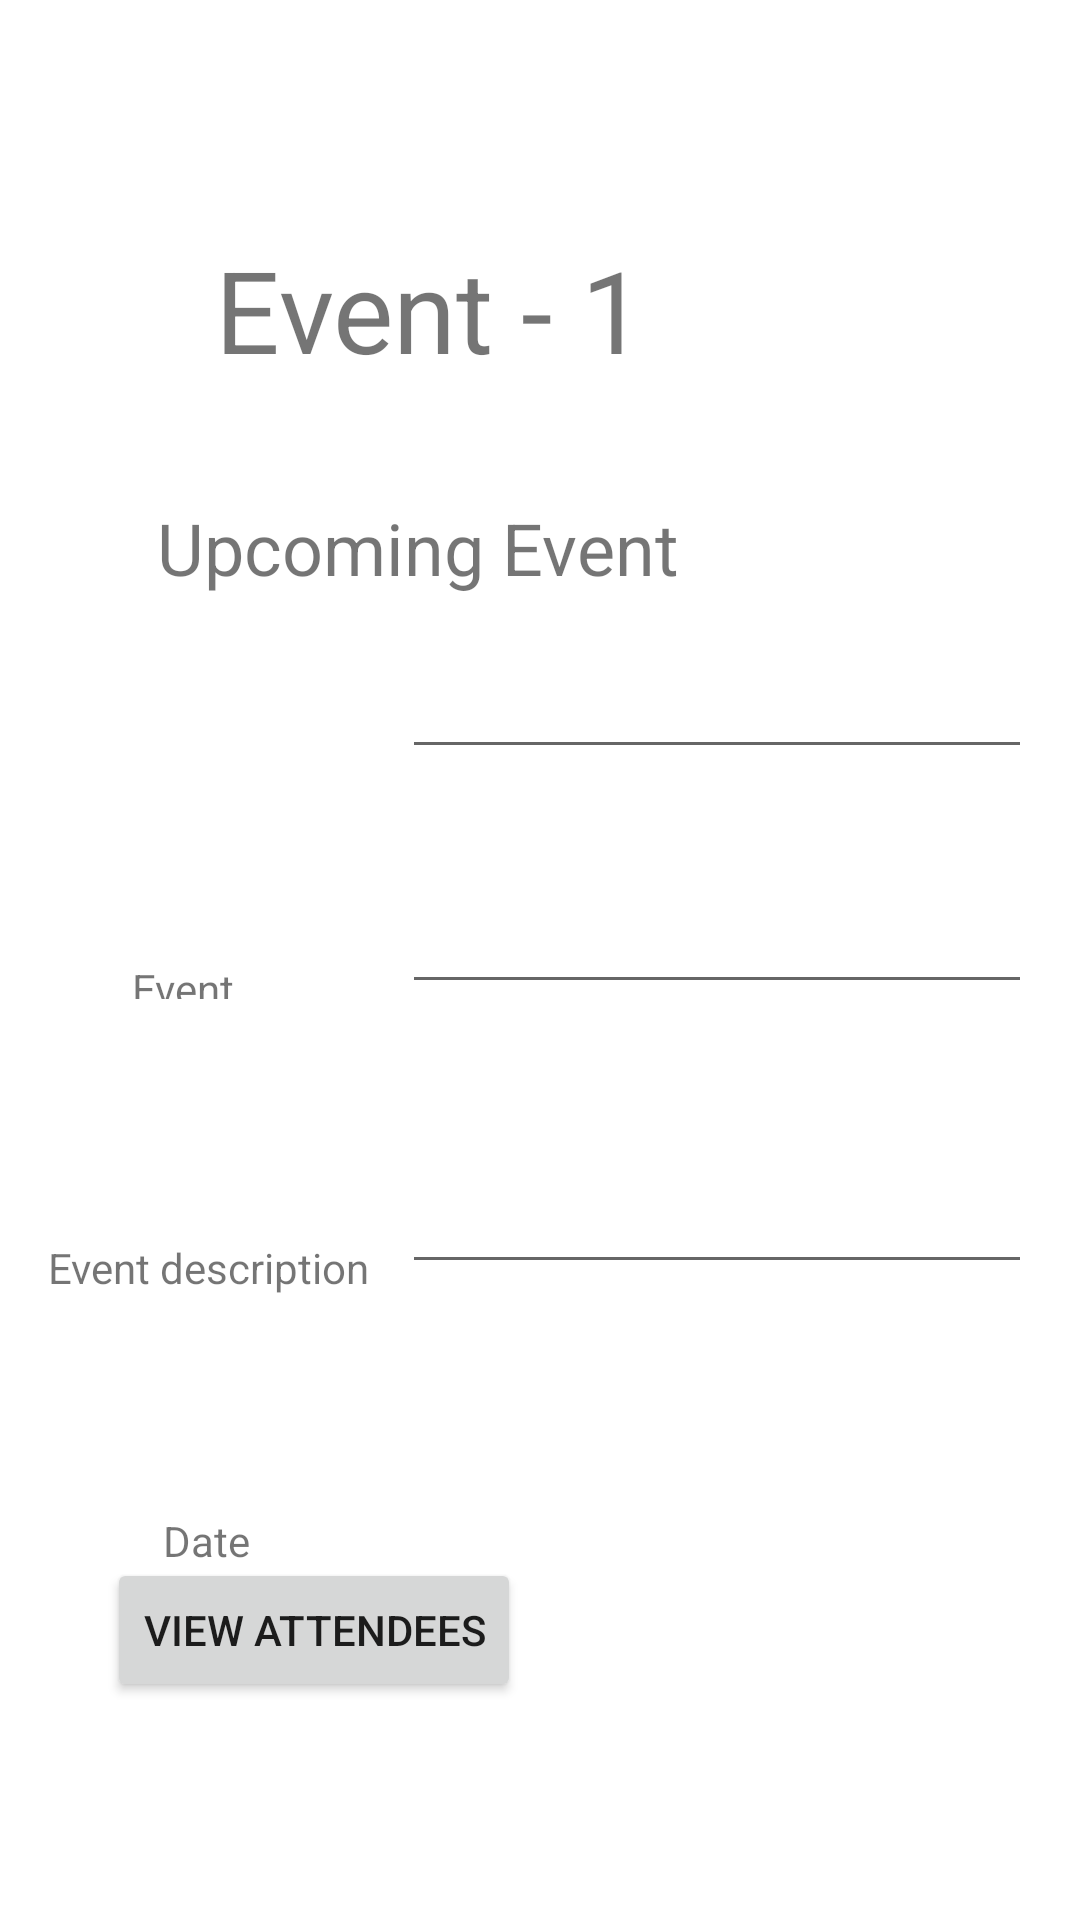

This screen was rendered from an Android layout file. Write that file and the resources it references.
<!-- AndroidManifest.xml: application theme Theme.EventTracker -->
<!-- res/layout/eventlstupcom.xml -->
<?xml version="1.0" encoding="utf-8"?>
<androidx.constraintlayout.widget.ConstraintLayout xmlns:android="http://schemas.android.com/apk/res/android"
    xmlns:app="http://schemas.android.com/apk/res-auto"
    xmlns:tools="http://schemas.android.com/tools"
    android:layout_width="match_parent"
    android:layout_height="match_parent">

    <TextView
        android:id="@+id/textView5"
        android:layout_width="272dp"
        android:layout_height="69dp"
        android:text="   Event - 1"
        android:textSize="38sp"
        app:layout_constraintBottom_toBottomOf="parent"
        app:layout_constraintEnd_toEndOf="parent"
        app:layout_constraintHorizontal_bias="0.495"
        app:layout_constraintStart_toStartOf="parent"
        app:layout_constraintTop_toTopOf="parent"
        app:layout_constraintVertical_bias="0.136" />

    <TextView
        android:id="@+id/textView6"
        android:layout_width="57dp"
        android:layout_height="13dp"
        android:layout_marginStart="44dp"
        android:layout_marginTop="320dp"
        android:text="Event title"
        app:layout_constraintEnd_toStartOf="@+id/editTextTextPersonName"
        app:layout_constraintHorizontal_bias="0.0"
        app:layout_constraintStart_toStartOf="parent"
        app:layout_constraintTop_toTopOf="parent" />

    <TextView
        android:id="@+id/textView7"
        android:layout_width="wrap_content"
        android:layout_height="wrap_content"
        android:layout_marginStart="16dp"
        android:layout_marginTop="80dp"
        android:text="Event description"
        app:layout_constraintEnd_toStartOf="@+id/editTextTextMultiLine"
        app:layout_constraintHorizontal_bias="0.0"
        app:layout_constraintStart_toStartOf="parent"
        app:layout_constraintTop_toBottomOf="@+id/textView6" />

    <TextView
        android:id="@+id/textView8"
        android:layout_width="wrap_content"
        android:layout_height="wrap_content"
        android:layout_marginStart="44dp"
        android:layout_marginTop="72dp"
        android:text="Date"
        app:layout_constraintBottom_toBottomOf="parent"
        app:layout_constraintEnd_toStartOf="@+id/editTextDate"
        app:layout_constraintHorizontal_bias="0.172"
        app:layout_constraintStart_toStartOf="parent"
        app:layout_constraintTop_toBottomOf="@+id/textView7"
        app:layout_constraintVertical_bias="0.0" />

    <EditText
        android:id="@+id/editTextTextPersonName"
        android:layout_width="wrap_content"
        android:layout_height="wrap_content"
        android:layout_marginEnd="16dp"
        android:layout_marginBottom="36dp"
        android:ems="10"
        android:inputType="textPersonName"
        app:layout_constraintBottom_toTopOf="@+id/editTextTextMultiLine"
        app:layout_constraintEnd_toEndOf="parent"
        app:layout_constraintTop_toBottomOf="@+id/textView9"
        app:layout_constraintVertical_bias="0.933" />

    <EditText
        android:id="@+id/editTextTextMultiLine"
        android:layout_width="wrap_content"
        android:layout_height="wrap_content"
        android:layout_marginEnd="16dp"
        android:layout_marginBottom="52dp"
        android:ems="10"
        android:gravity="start|top"
        android:inputType="textMultiLine"
        app:layout_constraintBottom_toTopOf="@+id/editTextDate"
        app:layout_constraintEnd_toEndOf="parent" />

    <EditText
        android:id="@+id/editTextDate"
        android:layout_width="wrap_content"
        android:layout_height="wrap_content"
        android:layout_marginEnd="16dp"
        android:layout_marginBottom="212dp"
        android:ems="10"
        android:inputType="date"
        app:layout_constraintBottom_toBottomOf="parent"
        app:layout_constraintEnd_toEndOf="parent" />

    <TextView
        android:id="@+id/textView9"
        android:layout_width="277dp"
        android:layout_height="34dp"
        android:text="Upcoming Event"
        android:textSize="24sp"
        app:layout_constraintBottom_toBottomOf="parent"
        app:layout_constraintEnd_toEndOf="parent"
        app:layout_constraintHorizontal_bias="0.629"
        app:layout_constraintStart_toStartOf="parent"
        app:layout_constraintTop_toBottomOf="@+id/textView5"
        app:layout_constraintVertical_bias="0.043" />

    <Button
        android:id="@+id/button3"
        android:layout_width="wrap_content"
        android:layout_height="wrap_content"
        android:layout_marginStart="16dp"
        android:text="View Attendees"
        app:layout_constraintBottom_toBottomOf="parent"
        app:layout_constraintEnd_toEndOf="parent"
        app:layout_constraintHorizontal_bias="0.096"
        app:layout_constraintStart_toStartOf="parent"
        app:layout_constraintTop_toTopOf="parent"
        app:layout_constraintVertical_bias="0.877" />
</androidx.constraintlayout.widget.ConstraintLayout>
<!-- resources referenced by this layout -->
<resources>
  <style name="Theme.EventTracker" parent="Theme.MaterialComponents.DayNight.DarkActionBar">
          
          <item name="colorPrimary">#F58025</item>
          <item name="colorPrimaryVariant">@color/purple_700</item>
          <item name="colorOnPrimary">@color/white</item>
          
          <item name="colorSecondary">@color/teal_200</item>
          <item name="colorSecondaryVariant">@color/teal_700</item>
          <item name="colorOnSecondary">@color/black</item>
          
          <item name="android:statusBarColor">?attr/colorPrimaryVariant</item>
          
      </style>
  <color name="purple_700">#0064B1</color>
  <color name="white">#FFFFFFFF</color>
  <color name="teal_200">#FF03DAC5</color>
  <color name="teal_700">#FF018786</color>
  <color name="black">#FF000000</color>
</resources>
